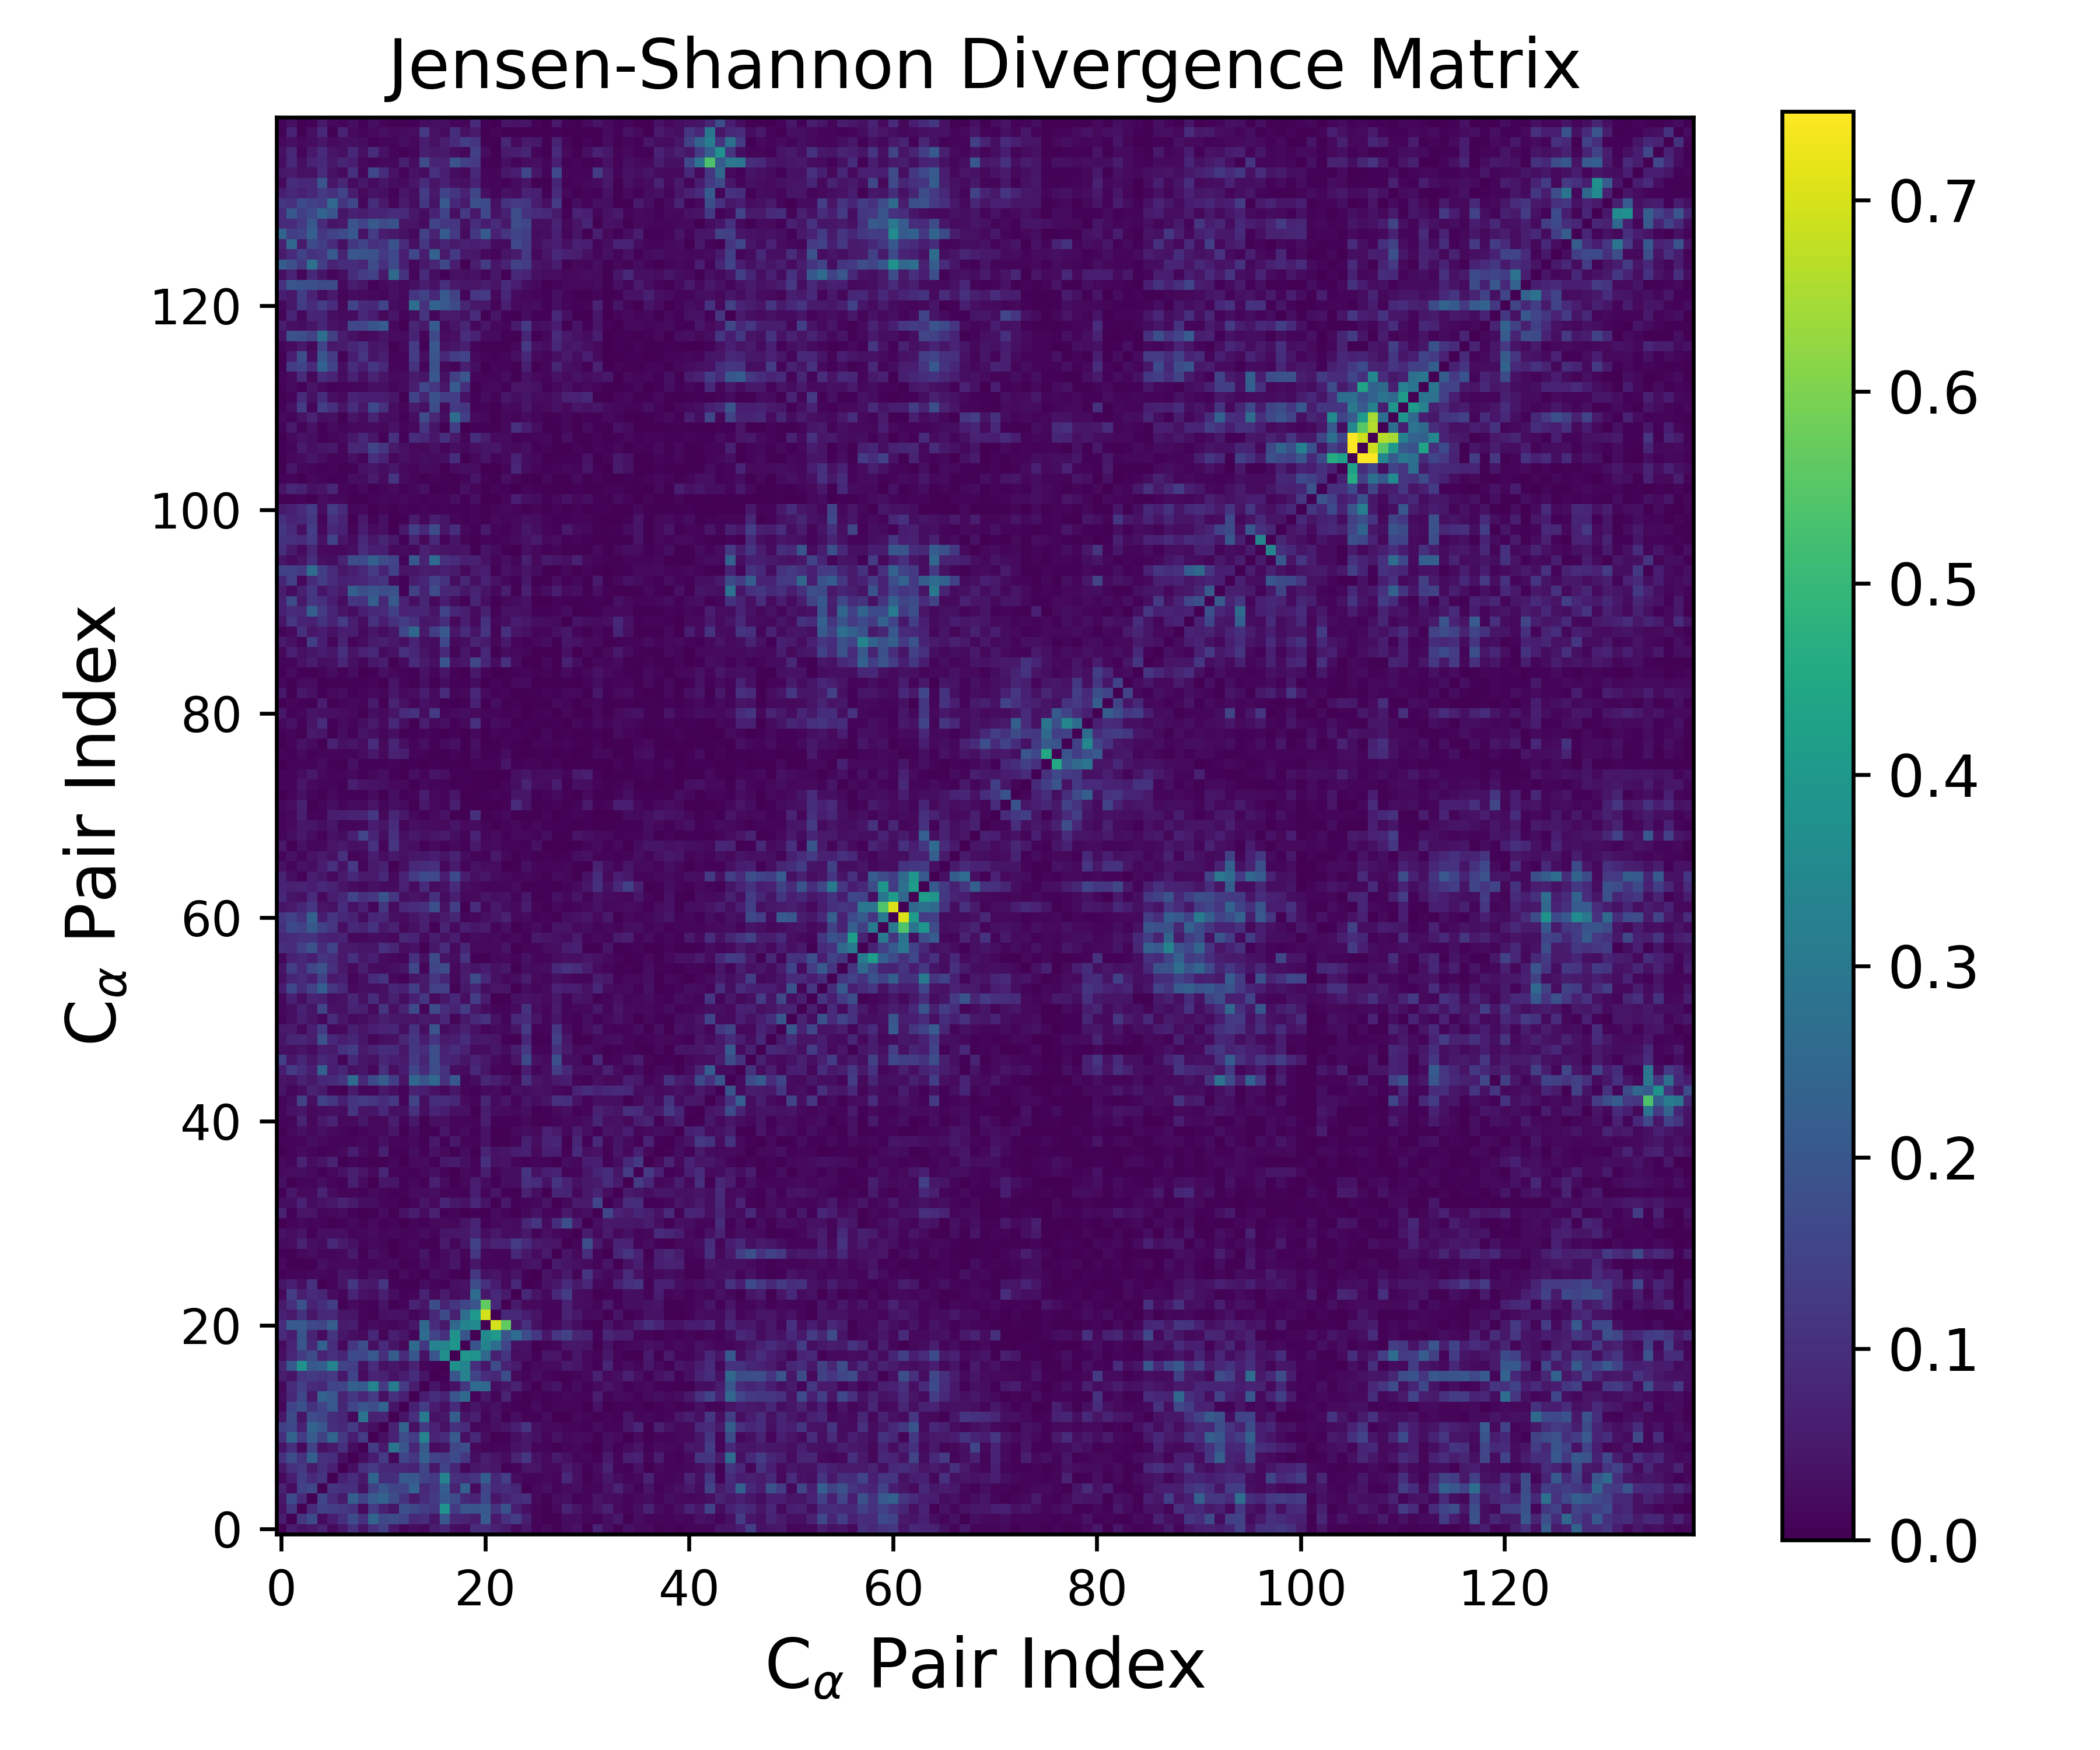

The data file committed next to this chart (first rows):
0.000000000000000000e+00, 5.543914473448809110e-02, 3.587679140663877636e-02, 4.805038745423369922e-02, 7.007635603283804415e-02, 1.866195095702599324e-02, 4.837032844598062459e-02, 1.051100749197902418e-01, 4.211150796752462233e-02, 1.029167433209254023e-01, 1.412666912091349869e-01, 4.716059824254682786e-02, 1.311544657804980009e-02, 2.526457902860545710e-02, 1.633564099904509168e-02, 6.050896168456201818e-02, 7.633589762305877102e-02, 2.834610062923386894e-02, 2.204244233616195481e-02, 9.301446299839914722e-02, 9.597808274051909672e-02, 6.721579307315629637e-02, 5.299029221143356644e-02, 1.891542935647587062e-02
5.543914473448809110e-02, 0.000000000000000000e+00, 1.208394447007443279e-01, 1.686232171862930007e-01, 2.309792062784369118e-02, 5.938107121651429315e-02, 1.046884689116151929e-01, 1.748244548157604217e-01, 1.030825602645916439e-01, 2.400287494582782066e-01, 1.609187739488306679e-01, 1.713538547166958692e-01, 1.513177910009209093e-01, 8.334207344803366835e-02, 9.423859254000034602e-02, 4.341982668271971574e-02, 2.047398985257863624e-01, 7.891306024865549218e-02, 7.185419641664592127e-02, 5.782421725780464983e-02, 2.144590520312182336e-01, 5.069974626315472410e-02, 1.004977739222526756e-01, 1.363732857572926283e-01
3.587679140663877636e-02, 1.208394447007443279e-01, 0.000000000000000000e+00, 8.806038040803751410e-02, 1.443658201741132019e-01, 1.343078341299814293e-01, 1.247580412470929156e-01, 1.071986065525519644e-01, 1.795312731530985043e-02, 1.337411705954617835e-01, 6.862931909130820518e-02, 4.101599603771297065e-02, 1.808743860472120657e-01, 1.607437199047328791e-01, 1.382725977367421089e-01, 1.160496704229272563e-01, 3.829197660802420300e-01, 1.335593824449065048e-01, 1.956000976201780484e-01, 1.947163946593690187e-01, 2.085743757772674511e-01, 1.103247593395609294e-01, 1.890713247344267822e-01, 6.193162186085385962e-02
4.805038745423369922e-02, 1.686232171862930007e-01, 8.806038040803751410e-02, 0.000000000000000000e+00, 1.584789558632320183e-01, 8.860341774302182838e-02, 5.534168309821656945e-02, 2.249031452073669002e-01, 1.480597414499616737e-01, 2.132567652346196996e-01, 2.386701136056207373e-01, 1.733624186262658351e-01, 1.081275702459571081e-01, 5.158405091709027113e-02, 9.126202345740898336e-02, 1.272832751492056491e-01, 2.049306122997370527e-01, 1.700595702815355659e-01, 8.562056588049522798e-02, 7.174770606763748726e-02, 1.615116983284735630e-01, 4.520448275862039983e-02, 7.335390041529428473e-02, 9.255187112137268357e-02
7.007635603283804415e-02, 2.309792062784369118e-02, 1.443658201741132019e-01, 1.584789558632320183e-01, 0.000000000000000000e+00, 1.123376217199706234e-01, 1.011628099699589250e-01, 1.008959847146996408e-01, 3.401257235806118967e-02, 1.464768858773796145e-01, 1.992721895081152883e-01, 1.553192730441639857e-01, 1.524150110041413986e-01, 2.347410602071241248e-01, 8.432497988733940464e-02, 1.132742345665535971e-01, 2.224609657604324497e-01, 7.380046828728267783e-02, 2.283343523095422434e-01, 2.130216963288111137e-02, 1.522638758956511296e-01, 8.714549699278148487e-02, 9.692807870628925015e-02, 7.764308539506147022e-02
1.866195095702599324e-02, 5.938107121651429315e-02, 1.343078341299814293e-01, 8.860341774302182838e-02, 1.123376217199706234e-01, 0.000000000000000000e+00, 6.639384316584211188e-02, 9.616546542034525025e-02, 5.010708735636162231e-02, 2.414578539262675350e-01, 9.756735652186464269e-02, 9.911724571632836434e-02, 2.055887250181878123e-01, 2.018709425342541941e-01, 1.520388398751463255e-01, 1.242195118355260697e-01, 3.334591760498271662e-01, 9.983150759151528109e-02, 9.601058976596794914e-02, 1.147709059716858493e-01, 2.192768180208771456e-01, 8.292022408082851126e-02, 1.359304148941209989e-01, 2.392354659249875531e-02
4.837032844598062459e-02, 1.046884689116151929e-01, 1.247580412470929156e-01, 5.534168309821656945e-02, 1.011628099699589250e-01, 6.639384316584211188e-02, 0.000000000000000000e+00, 2.994820434151565167e-02, 1.037588858887579235e-01, 1.251254677649604741e-01, 8.508475919845409630e-02, 7.921356073429547395e-02, 8.034564245294945062e-02, 7.391468589759744856e-02, 1.546345965587523352e-01, 4.876346154797434745e-02, 1.527889022520005080e-01, 7.607379976573913627e-02, 1.539935423372040292e-02, 4.587877759982806475e-02, 5.444732200358535362e-02, 4.473797808696527989e-02, 7.737390063113949203e-03, 1.423341854188701558e-02
1.051100749197902418e-01, 1.748244548157604217e-01, 1.071986065525519644e-01, 2.249031452073669002e-01, 1.008959847146996408e-01, 9.616546542034525025e-02, 2.994820434151565167e-02, 0.000000000000000000e+00, 2.619579770356617043e-02, 5.687938295928689214e-02, 1.331909283970176827e-01, 1.524629067965617597e-02, 1.566161975217723878e-01, 1.188530959154089905e-01, 2.294361067194207460e-01, 1.510011856769025718e-01, 1.359686266602209981e-01, 1.689720441300376075e-01, 1.174436000241633332e-01, 2.632584825199136766e-02, 6.352262718764226102e-02, 3.916010036254212456e-02, 2.173836086233739764e-02, 7.094973361148963764e-02
4.211150796752462233e-02, 1.030825602645916439e-01, 1.795312731530985043e-02, 1.480597414499616737e-01, 3.401257235806118967e-02, 5.010708735636162231e-02, 1.037588858887579235e-01, 2.619579770356617043e-02, 0.000000000000000000e+00, 1.287061806415007448e-01, 4.997887045593049637e-02, 2.861858515803833436e-01, 1.993789523548313292e-01, 8.035874951071983463e-02, 2.102985109524255491e-01, 2.126275759953229899e-02, 3.366030411796656213e-02, 1.587436376155109130e-01, 1.803658427466112435e-01, 1.794228402737629152e-02, 1.127727000622044846e-02, 1.427563674209576111e-02, 1.233234049697627330e-02, 3.647130026146481324e-02
1.029167433209254023e-01, 2.400287494582782066e-01, 1.337411705954617835e-01, 2.132567652346196996e-01, 1.464768858773796145e-01, 2.414578539262675350e-01, 1.251254677649604741e-01, 5.687938295928689214e-02, 1.287061806415007448e-01, 0.000000000000000000e+00, 3.107882703862634502e-02, 6.790784146442344071e-02, 1.763209814202615078e-01, 1.293469998407958121e-01, 3.336276350216349496e-01, 7.433848566158625382e-02, 9.398187701358133583e-02, 2.086726546516037561e-01, 3.026765856410859601e-02, 8.485446914069991187e-02, 2.423098209677775408e-02, 3.513717017958143188e-03, 6.624164265613379475e-03, 2.913755149210614862e-02
1.412666912091349869e-01, 1.609187739488306679e-01, 6.862931909130820518e-02, 2.386701136056207373e-01, 1.992721895081152883e-01, 9.756735652186464269e-02, 8.508475919845409630e-02, 1.331909283970176827e-01, 4.997887045593049637e-02, 3.107882703862634502e-02, 0.000000000000000000e+00, 7.269229337825197645e-02, 2.377085978392871057e-01, 3.498670672654363711e-02, 1.263951608133169480e-01, 6.872402607484194570e-02, 3.472720085009215613e-02, 1.033306693632241174e-01, 9.085161164320995630e-02, 1.456161964546281995e-02, 1.599985033379894284e-02, 2.942235207200312105e-02, 3.845985206049774840e-02, 6.259214058775269818e-02
4.716059824254682786e-02, 1.713538547166958692e-01, 4.101599603771297065e-02, 1.733624186262658351e-01, 1.553192730441639857e-01, 9.911724571632836434e-02, 7.921356073429547395e-02, 1.524629067965617597e-02, 2.861858515803833436e-01, 6.790784146442344071e-02, 7.269229337825197645e-02, 0.000000000000000000e+00, 4.204514094952415543e-02, 1.041653151047475523e-01, 3.106987571221720978e-01, 3.577433824557610387e-02, 4.821925445279903744e-02, 2.208483427412400724e-01, 4.221824461709728499e-02, 6.361041534001425635e-02, 1.110125414142266835e-02, 3.641353362704773111e-02, 4.808732945636809766e-03, 2.812412632112543456e-02
1.311544657804980009e-02, 1.513177910009209093e-01, 1.808743860472120657e-01, 1.081275702459571081e-01, 1.524150110041413986e-01, 2.055887250181878123e-01, 8.034564245294945062e-02, 1.566161975217723878e-01, 1.993789523548313292e-01, 1.763209814202615078e-01, 2.377085978392871057e-01, 4.204514094952415543e-02, 0.000000000000000000e+00, 6.623809731024288272e-02, 1.338563827736317935e-01, 5.654784333185647327e-02, 2.941855772782967296e-02, 8.967433421671781868e-02, 1.809752654170131494e-02, 4.257346021680338127e-02, 2.175249420710096554e-02, 3.348998184472912892e-02, 1.010702087778964954e-02, 5.923418576047879275e-03
2.526457902860545710e-02, 8.334207344803366835e-02, 1.607437199047328791e-01, 5.158405091709027113e-02, 2.347410602071241248e-01, 2.018709425342541941e-01, 7.391468589759744856e-02, 1.188530959154089905e-01, 8.035874951071983463e-02, 1.293469998407958121e-01, 3.498670672654363711e-02, 1.041653151047475523e-01, 6.623809731024288272e-02, 0.000000000000000000e+00, 5.576711205378103581e-02, 9.874920444695983734e-02, 7.032267111375906099e-02, 1.987724447565357155e-01, 2.585021570983528916e-01, 1.441353866076636701e-02, 4.564181691122825429e-02, 1.093322343301614263e-02, 7.000280374904221947e-02, 8.939262023070014551e-03
1.633564099904509168e-02, 9.423859254000034602e-02, 1.382725977367421089e-01, 9.126202345740898336e-02, 8.432497988733940464e-02, 1.520388398751463255e-01, 1.546345965587523352e-01, 2.294361067194207460e-01, 2.102985109524255491e-01, 3.336276350216349496e-01, 1.263951608133169480e-01, 3.106987571221720978e-01, 1.338563827736317935e-01, 5.576711205378103581e-02, 0.000000000000000000e+00, 4.087997588212331779e-02, 1.064217885135327300e-02, 3.756718033296087972e-02, 1.222277432724191565e-01, 2.607695248614468331e-01, 2.495646094317010566e-01, 2.849002131666954207e-02, 4.508070474057269961e-02, 7.057718766264650667e-02
6.050896168456201818e-02, 4.341982668271971574e-02, 1.160496704229272563e-01, 1.272832751492056491e-01, 1.132742345665535971e-01, 1.242195118355260697e-01, 4.876346154797434745e-02, 1.510011856769025718e-01, 2.126275759953229899e-02, 7.433848566158625382e-02, 6.872402607484194570e-02, 3.577433824557610387e-02, 5.654784333185647327e-02, 9.874920444695983734e-02, 4.087997588212331779e-02, 0.000000000000000000e+00, 8.307957576062065599e-03, 1.993369894174533141e-01, 3.311596060318760526e-01, 1.525172478457748892e-01, 9.353082477227757374e-02, 8.190170205719934926e-02, 1.793267402278747591e-01, 1.884608525051774397e-02
7.633589762305877102e-02, 2.047398985257863624e-01, 3.829197660802420300e-01, 2.049306122997370527e-01, 2.224609657604324497e-01, 3.334591760498271662e-01, 1.527889022520005080e-01, 1.359686266602209981e-01, 3.366030411796656213e-02, 9.398187701358133583e-02, 3.472720085009215613e-02, 4.821925445279903744e-02, 2.941855772782967296e-02, 7.032267111375906099e-02, 1.064217885135327300e-02, 8.307957576062065599e-03, 0.000000000000000000e+00, 3.742187618245614300e-01, 3.327168624727802615e-01, 1.040823616657485656e-01, 4.813001541968937869e-02, 1.699333934140165314e-01, 7.425784794192683003e-02, 5.360488129762414067e-02
2.834610062923386894e-02, 7.891306024865549218e-02, 1.335593824449065048e-01, 1.700595702815355659e-01, 7.380046828728267783e-02, 9.983150759151528109e-02, 7.607379976573913627e-02, 1.689720441300376075e-01, 1.587436376155109130e-01, 2.086726546516037561e-01, 1.033306693632241174e-01, 2.208483427412400724e-01, 8.967433421671781868e-02, 1.987724447565357155e-01, 3.756718033296087972e-02, 1.993369894174533141e-01, 3.742187618245614300e-01, 0.000000000000000000e+00, 3.900218055753733593e-01, 3.822038342458122240e-01, 2.522095153718601490e-01, 6.494757056153976915e-02, 1.144531555829287617e-01, 2.537062848271000315e-02
2.204244233616195481e-02, 7.185419641664592127e-02, 1.956000976201780484e-01, 8.562056588049522798e-02, 2.283343523095422434e-01, 9.601058976596794914e-02, 1.539935423372040292e-02, 1.174436000241633332e-01, 1.803658427466112435e-01, 3.026765856410859601e-02, 9.085161164320995630e-02, 4.221824461709728499e-02, 1.809752654170131494e-02, 2.585021570983528916e-01, 1.222277432724191565e-01, 3.311596060318760526e-01, 3.327168624727802615e-01, 3.900218055753733593e-01, 0.000000000000000000e+00, 1.933565852679737518e-01, 3.359511951695762222e-01, 2.655980974370222292e-01, 1.550169889465679851e-01, 3.358944494984444223e-02
9.301446299839914722e-02, 5.782421725780464983e-02, 1.947163946593690187e-01, 7.174770606763748726e-02, 2.130216963288111137e-02, 1.147709059716858493e-01, 4.587877759982806475e-02, 2.632584825199136766e-02, 1.794228402737629152e-02, 8.485446914069991187e-02, 1.456161964546281995e-02, 6.361041534001425635e-02, 4.257346021680338127e-02, 1.441353866076636701e-02, 2.607695248614468331e-01, 1.525172478457748892e-01, 1.040823616657485656e-01, 3.822038342458122240e-01, 1.933565852679737518e-01, 0.000000000000000000e+00, 3.575418165275566773e-01, 4.024870320181987426e-01, 1.975561475223457375e-01, 2.600821891005420383e-01
9.597808274051909672e-02, 2.144590520312182336e-01, 2.085743757772674511e-01, 1.615116983284735630e-01, 1.522638758956511296e-01, 2.192768180208771456e-01, 5.444732200358535362e-02, 6.352262718764226102e-02, 1.127727000622044846e-02, 2.423098209677775408e-02, 1.599985033379894284e-02, 1.110125414142266835e-02, 2.175249420710096554e-02, 4.564181691122825429e-02, 2.495646094317010566e-01, 9.353082477227757374e-02, 4.813001541968937869e-02, 2.522095153718601490e-01, 3.359511951695762222e-01, 3.575418165275566773e-01, 0.000000000000000000e+00, 6.943975589999211717e-01, 5.646269156135013123e-01, 4.906930690070648859e-02
6.721579307315629637e-02, 5.069974626315472410e-02, 1.103247593395609294e-01, 4.520448275862039983e-02, 8.714549699278148487e-02, 8.292022408082851126e-02, 4.473797808696527989e-02, 3.916010036254212456e-02, 1.427563674209576111e-02, 3.513717017958143188e-03, 2.942235207200312105e-02, 3.641353362704773111e-02, 3.348998184472912892e-02, 1.093322343301614263e-02, 2.849002131666954207e-02, 8.190170205719934926e-02, 1.699333934140165314e-01, 6.494757056153976915e-02, 2.655980974370222292e-01, 4.024870320181987426e-01, 6.943975589999211717e-01, 0.000000000000000000e+00, 8.494781764542791436e-02, 8.536001543556434590e-02
5.299029221143356644e-02, 1.004977739222526756e-01, 1.890713247344267822e-01, 7.335390041529428473e-02, 9.692807870628925015e-02, 1.359304148941209989e-01, 7.737390063113949203e-03, 2.173836086233739764e-02, 1.233234049697627330e-02, 6.624164265613379475e-03, 3.845985206049774840e-02, 4.808732945636809766e-03, 1.010702087778964954e-02, 7.000280374904221947e-02, 4.508070474057269961e-02, 1.793267402278747591e-01, 7.425784794192683003e-02, 1.144531555829287617e-01, 1.550169889465679851e-01, 1.975561475223457375e-01, 5.646269156135013123e-01, 8.494781764542791436e-02, 0.000000000000000000e+00, 5.534030250433439463e-02
1.891542935647587062e-02, 1.363732857572926283e-01, 6.193162186085385962e-02, 9.255187112137268357e-02, 7.764308539506147022e-02, 2.392354659249875531e-02, 1.423341854188701558e-02, 7.094973361148963764e-02, 3.647130026146481324e-02, 2.913755149210614862e-02, 6.259214058775269818e-02, 2.812412632112543456e-02, 5.923418576047879275e-03, 8.939262023070014551e-03, 7.057718766264650667e-02, 1.884608525051774397e-02, 5.360488129762414067e-02, 2.537062848271000315e-02, 3.358944494984444223e-02, 2.600821891005420383e-01, 4.906930690070648859e-02, 8.536001543556434590e-02, 5.534030250433439463e-02, 0.000000000000000000e+00
4.475378197741101266e-02, 6.346592247948523724e-02, 3.144865535702698334e-02, 1.023611979826025142e-01, 1.906153918300116344e-03, 1.243929046366505295e-02, 4.035503301520563385e-02, 1.189501787087435813e-01, 5.102192733779022105e-02, 4.705871490658795203e-02, 1.108112325878601034e-01, 6.745656727038591705e-03, 3.750313043750769845e-03, 5.701152736613415359e-03, 2.342209042907956659e-02, 9.439715046070069199e-03, 7.819025634203953523e-03, 2.980230609193157409e-02, 3.665666713888355438e-02, 1.718346104347237280e-01, 1.002195944302029934e-01, 5.724233312477347568e-02, 1.959441347517278109e-02, 8.411344694253290732e-02
7.831682730573880438e-03, 1.404850303014523391e-02, 1.015467981712236956e-02, 1.620562920244949731e-02, 1.731413432490607265e-02, 1.262493423153031487e-02, 4.055712048562189198e-02, 3.744306892063677117e-02, 1.307463956286368870e-02, 3.484636283390737943e-02, 3.124236806725302212e-02, 3.092520548953765335e-03, 2.085131993606313336e-02, 1.367316954112003657e-02, 2.432890697971921631e-03, 2.755852956504065837e-02, 1.765195761403959979e-02, 6.010719250371325539e-03, 2.722960473797605713e-03, 1.193866295864331600e-01, 3.499039445806038234e-02, 3.876217162321209109e-02, 1.882542574568549232e-02, 3.832275177740319255e-02
1.804582660713850012e-02, 4.459840976694873053e-03, 4.870855754474174432e-03, 4.727562646180008196e-03, 3.012748067642229827e-02, 1.548702055226431305e-02, 1.988881416041047082e-02, 1.835093045632459410e-02, 1.039050580621124313e-02, 9.137906833580473204e-03, 1.520508387261075220e-02, 2.044328569180447336e-02, 4.752552550107259390e-03, 6.835507521210604405e-03, 2.887468057834116295e-02, 1.049628231800642762e-02, 2.302269988303126333e-02, 4.476730710905333505e-02, 6.680868763419335089e-03, 4.498370528956542602e-02, 1.230124137473712770e-02, 1.396635232862842614e-02, 1.335878913770843258e-02, 1.620345696967976507e-02
8.627682145456557622e-03, 5.602399365567977893e-03, 1.609166142909960670e-02, 2.545883080904627963e-02, 1.234177811793173499e-02, 1.193997923723714993e-02, 1.871542824685776957e-02, 5.344244070007223707e-02, 3.994214212851261193e-03, 3.429968036389780678e-02, 1.832258258992871744e-02, 2.770946745734529509e-03, 1.260864940593334552e-02, 9.552380761780865023e-03, 4.119979788952032873e-02, 8.458163677064549704e-03, 2.271653342015137259e-02, 4.006621892315493511e-02, 1.031914128210535513e-02, 1.174323412692182683e-01, 1.527535516498315302e-02, 1.269641290914533954e-02, 1.201841166770441401e-02, 8.567627456143289688e-02
2.152582240700034663e-02, 2.539750612034501892e-02, 7.149098329104879024e-02, 3.156529509495543256e-02, 2.241343703233330056e-02, 8.615448963519599379e-02, 5.457164625431755456e-02, 3.321676954855180136e-02, 1.169913329972487731e-02, 1.619281187360209137e-02, 1.033501326595171951e-02, 2.649068832485923595e-03, 1.298686130185504675e-02, 1.585670998691148664e-02, 7.660308726445542830e-03, 5.724482049833576856e-03, 5.349954768144388195e-02, 8.914231713311975350e-03, 4.660161005936021977e-02, 1.445637274275178297e-01, 5.109747461367534355e-02, 7.087184940542176625e-02, 6.949974290861474224e-02, 1.299776320907194416e-01
3.754434080651077033e-02, 2.437769421868348982e-02, 3.954249703786307663e-02, 6.282681019143453345e-03, 3.164200683216136095e-02, 3.131807965039232200e-02, 3.165071155116381402e-02, 1.428169474296300465e-02, 1.668616880829123031e-02, 2.061482055695511642e-02, 1.182074382801061481e-02, 1.598740797646357875e-02, 9.632578897883985192e-03, 1.206211084787354136e-02, 2.442859851115448955e-02, 1.410205145413674817e-02, 4.266196840259539602e-02, 4.629145930635371331e-02, 4.788668258892691404e-02, 7.798579735781306643e-02, 2.463525511272868923e-02, 4.931656615721640574e-02, 2.549987632514829489e-02, 2.589488686800008391e-02
2.536229624145460229e-03, 1.012525786090068269e-02, 1.458809072639370187e-02, 9.253850625509268610e-03, 1.044678822044711394e-02, 3.437393241487736017e-03, 7.386378288362457044e-03, 1.706612738034983534e-02, 6.432292950354644850e-03, 1.972611799801361060e-02, 6.839391268058016109e-03, 1.132206685662776220e-02, 1.821784611273623853e-03, 1.248389181767447197e-02, 8.120939158758611054e-03, 1.469727294041773928e-02, 1.777358724700307813e-02, 1.656710259634972676e-02, 3.975201628718054436e-02, 7.472576291546038918e-02, 6.682813077730916443e-03, 1.799753953211727028e-02, 2.432831216745898542e-02, 2.273751582300850491e-02
7.509501001762010353e-02, 7.823727719523970725e-03, 3.941819794307441227e-02, 4.011774312436033191e-02, 1.389774863753487702e-02, 1.648239193752636458e-02, 2.379397066381569101e-02, 7.443118134210055699e-03, 2.295089501997972427e-03, 5.795305567386345100e-03, 2.528823519578015516e-02, 4.705991353713627479e-03, 3.768628490080238452e-02, 5.900126116188514347e-02, 2.277938588971669884e-02, 6.825426618323272854e-02, 7.023269562982171685e-03, 8.999962670631588696e-03, 2.777332801773391147e-03, 7.885483239080198770e-03, 2.156417175442318975e-03, 2.095843550617830162e-02, 1.080644087526429209e-02, 2.084594923151605016e-03
2.667561546774257705e-02, 2.873276029652384669e-02, 6.910098340110716608e-02, 2.616369564394032884e-02, 3.736406405009858045e-02, 4.701399025174870377e-02, 7.027976127074304913e-02, 5.308330139683261478e-02, 2.855836584891423974e-02, 2.688983312184323876e-02, 1.102464788763388333e-02, 1.020509540762961492e-02, 2.068114764240983235e-03, 1.358621093923564546e-02, 3.901509125313709636e-02, 1.855527411094216525e-02, 7.851406464282037478e-02, 4.713248605461742985e-02, 3.672873103064883821e-02, 8.037750731769871537e-02, 4.309844375646346148e-02, 4.444618862136972062e-03, 5.213451886705517541e-02, 6.654778420569922720e-03
3.946145336449942420e-03, 4.893422548120488630e-02, 1.818291788988618887e-02, 2.265857801575663771e-02, 7.271760629113521723e-02, 2.390901587441986512e-02, 9.763374510906083076e-03, 1.138526983008379678e-02, 7.316063620732031134e-03, 1.774659603980528050e-02, 1.167934760539427255e-02, 6.604868019476962428e-03, 6.576015664058324113e-03, 2.251600620468726527e-02, 2.306595511984093835e-02, 2.763645374798988016e-02, 1.159909695551537834e-02, 1.153153680003369229e-02, 8.073363152048681005e-03, 5.553796019233110670e-02, 1.290188583641632171e-02, 3.869537692976184745e-02, 6.458815424938557127e-03, 3.255658514743878847e-03
3.488922611357736514e-02, 3.052259866052483509e-03, 1.428783477198207648e-02, 1.028180594335765738e-02, 2.742077836342767319e-02, 1.049643941024909488e-02, 7.013815214894665931e-03, 6.237715778419773704e-02, 2.194178937485942796e-02, 2.744910138339185738e-03, 4.519669005381312527e-02, 4.149580511049213993e-02, 7.360756276645665126e-03, 1.624282720589984713e-02, 7.359310483264273200e-03, 6.463890554678253242e-02, 2.377599957690959553e-02, 3.380240598499827456e-03, 1.556679320233144911e-02, 5.699397582083143982e-02, 2.408645031485346158e-02, 5.123080712771993679e-03, 2.705936377627332287e-02, 2.772785671796136261e-02
1.814726029150541195e-02, 2.455192054292174367e-02, 2.626179739347179673e-02, 1.931210912404604518e-02, 7.400116856029239666e-03, 1.507054599611940340e-02, 3.623897025751434547e-02, 6.684915154896391154e-02, 3.807996168795289849e-02, 1.874804871340449500e-02, 8.057726614254490105e-02, 1.285027447843606514e-02, 1.278934313303669440e-02, 8.723070192949773649e-03, 1.729675236649604042e-02, 3.078143581471623827e-02, 1.149889185439507099e-02, 1.484318913378684848e-03, 1.777116123212513221e-02, 1.298430685475481829e-02, 6.272781768945256964e-02, 1.017015845394624030e-02, 2.659971697482647890e-02, 2.825260739952817346e-02
1.879091592340152023e-02, 1.309785408769856101e-02, 7.105197437832877494e-02, 2.493453788908134988e-02, 4.026601964448362631e-02, 6.710603221462763113e-02, 5.217237808719417391e-03, 1.357547051861920755e-02, 7.545814766026971536e-03, 5.390480410299703512e-03, 3.830102383131373574e-03, 1.658916010308430708e-02, 1.349075962369627492e-03, 1.837531980573192669e-02, 2.250487949367756257e-02, 7.683365925941816436e-03, 4.751060926807030432e-02, 5.507726293564754738e-02, 3.340404324530645008e-02, 1.040752405097164490e-02, 1.021145858523516137e-01, 3.395479959156725430e-02, 3.742097767119267893e-02, 1.335071694708886425e-02
4.361074885569919853e-03, 1.124099728896922092e-02, 2.153705166039739452e-02, 1.090349644180349867e-02, 8.397502928206337577e-03, 1.260169419255471011e-02, 1.878360099094714478e-02, 5.950408208883435635e-02, 2.226434683981022566e-02, 1.343299081083072777e-02, 6.547257856718441404e-02, 6.658487034415542724e-03, 6.552119123114498976e-03, 2.664356105889473247e-02, 7.603661358806203772e-03, 3.501445895471668596e-02, 1.788434221379354983e-02, 4.931546591342406659e-03, 2.445995812374547607e-02, 3.195472544087470806e-03, 7.392109380475470060e-02, 3.676531461924763960e-02, 4.104539907724946701e-02, 5.868867138262542915e-02
1.090581617451827010e-02, 1.207813504793052439e-02, 1.435897313221045496e-02, 2.807747482618418514e-02, 1.642564321720175677e-02, 9.364162892695171783e-03, 1.222484825183802783e-02, 9.758931091486120965e-03, 1.574970888522030446e-02, 9.439580754709376090e-03, 3.480931074190257712e-02, 8.957462076634174070e-03, 9.910341483229116039e-03, 1.720540847031428247e-02, 5.858766744997208516e-03, 5.049969548561187432e-02, 7.083962892422406010e-03, 5.237506034264900745e-02, 1.182391277464727580e-02, 8.947911080846521550e-03, 3.726684075055480827e-02, 5.170475540221156768e-03, 3.945269710299894803e-03, 9.370889492514139149e-03
5.671463786170418547e-03, 1.556594181297203151e-02, 3.145121586192810986e-02, 1.911243310299368114e-02, 2.977600042967898375e-02, 1.668679745504518877e-02, 1.384015496518459752e-02, 8.442174250934927557e-03, 1.281171186647957032e-02, 1.732928197850648958e-02, 1.945713288881538786e-02, 3.867110864785114344e-02, 5.154288104606551645e-03, 2.507432407913053399e-02, 4.244147737091963184e-03, 7.998074035931680356e-03, 4.516038794798717115e-02, 1.167480029314210514e-02, 2.267035750251800152e-02, 6.381445335141317822e-03, 3.757868917706901762e-02, 2.160361157150287974e-03, 4.638750258446635265e-03, 1.809036318552922906e-02
1.072322270692523463e-02, 1.256877248092548062e-02, 7.417298960044706180e-02, 1.622823856156180300e-02, 5.092240745145160119e-02, 7.394617304059643292e-02, 1.677398839251586365e-02, 1.754939098405893308e-02, 4.831882254079172823e-02, 1.570239027172242244e-02, 1.763888149107669528e-02, 5.901699353299803136e-02, 1.213998468366394440e-02, 4.782834449059827908e-02, 5.739330733539822586e-03, 3.132058843819477550e-02, 2.982094622453373978e-02, 1.042370506560989611e-02, 1.029464195481679181e-02, 1.277275600959238040e-02, 5.731695111348421995e-02, 7.164104321229298501e-03, 8.030260924999666275e-03, 7.175915368001080721e-03
9.103044942482594812e-03, 3.573378461935652201e-02, 4.421177881607852439e-02, 1.770479344586131307e-02, 2.586185525198189325e-02, 3.022869250939973218e-02, 2.509281419600434618e-02, 1.146079386454527116e-01, 3.999774455965335318e-02, 4.157800137559609227e-02, 8.300042109538532942e-02, 2.940750796130267228e-02, 3.236563456251023707e-02, 9.941303844855148286e-02, 2.713143911723697038e-02, 7.387168746492475679e-02, 5.992419899411385864e-02, 2.987508331547587825e-02, 3.324244094360155610e-02, 4.077843535048611585e-03, 5.651536708888204447e-02, 2.390723146160458543e-02, 1.778375850128250182e-02, 1.622234683660213686e-02
1.080199188545481401e-02, 2.713340057371120551e-02, 1.435077184139695317e-01, 3.194143241697343372e-02, 1.432992670972872695e-01, 1.215378155599755872e-01, 6.173722909334591891e-02, 1.143654115391713466e-01, 1.316639583540636649e-01, 1.119668671106301833e-01, 8.960673747889490171e-02, 1.178791186492798293e-01, 9.273673737003574127e-03, 1.521901490090237785e-01, 2.860625322376477916e-02, 9.783134005805570188e-02, 9.124629992007279866e-02, 7.914874478514317968e-02, 2.054222355423811208e-02, 9.814580707960721129e-03, 7.995624807405005141e-02, 2.150998531851740919e-02, 4.575203407173002862e-02, 1.130711114173697275e-02
4.276235824166697147e-02, 8.843343509625777379e-03, 2.522462390957243283e-02, 7.174089266930928910e-02, 5.508422932172775399e-02, 8.653898062466599747e-03, 5.739525658656685278e-03, 5.500697313946120021e-02, 1.252593111141695609e-02, 1.445571450771276391e-02, 5.004420154558386624e-02, 3.098798557278872184e-02, 1.065248755888897891e-02, 6.773589636022778193e-02, 5.798425675075837699e-02, 3.673883321338591856e-02, 1.592368997232792432e-02, 4.498025719071420403e-02, 1.186113327178829266e-02, 8.446957909337174733e-03, 2.212694595184688459e-02, 2.063526730930302991e-02, 5.908198673882221648e-03, 3.494661766407339276e-02
3.951862608492785062e-02, 3.493520189287243477e-02, 6.763551127316000389e-02, 4.794321075061740156e-02, 8.501976887976908648e-02, 8.752018799307770269e-02, 1.154671544540788186e-01, 2.623064150413977336e-01, 8.368551925717733486e-02, 1.666142741330337573e-01, 2.192880502542425003e-01, 1.394417944210467608e-01, 3.980934191444993747e-02, 2.460934859588152501e-01, 2.004145125163375729e-01, 2.491134912956375069e-01, 1.065484058218496705e-01, 2.047905219584356395e-01, 1.288428279804438095e-02, 2.613440535815629920e-02, 8.035534371042275803e-02, 6.195472920760974195e-02, 3.817367045165473427e-02, 1.625322388639380278e-02
5.809835065766548456e-02, 1.287734443586900090e-01, 9.642244588319560938e-02, 6.236429104559666758e-02, 2.322508097914110781e-01, 5.706243236864237678e-02, 8.079318671140300889e-02, 3.311902817002408683e-02, 4.405582849637253856e-02, 1.727336011209324937e-02, 1.016295258368555415e-01, 2.994599391571554914e-02, 5.906503526196939940e-02, 1.568767505391954475e-01, 8.967190796639656902e-02, 1.744042827329312373e-01, 1.089184299817786000e-01, 2.667148579733663941e-02, 2.287418068566967819e-02, 8.619178023715652615e-02, 4.537547743579265630e-02, 9.275738980270866602e-03, 1.306411273529184056e-02, 4.793969481891735204e-03
1.379755265130251651e-01, 4.425709990674325800e-02, 7.965600567248040664e-02, 4.482372218147087639e-02, 8.722204149668048856e-02, 6.643815711231268462e-02, 1.257229930149433676e-02, 8.173261902845617433e-02, 4.153017208716976855e-02, 3.226875984719895091e-02, 8.087316799759951269e-02, 5.832385389666949749e-02, 5.114273522034498004e-02, 1.230509579876090803e-01, 7.634373336788126407e-02, 1.781830541280201852e-01, 7.815530352787518342e-02, 6.659395063614192978e-02, 4.134216245274695972e-02, 6.821988342398321858e-02, 5.126835444660331892e-02, 2.244015637057966694e-02, 1.204897496176097517e-02, 4.034377389235202505e-02
3.363342525712893771e-02, 2.754157516534090286e-02, 3.963083799704762017e-02, 2.361485904941089745e-02, 6.092471875208585463e-02, 5.453865835986163035e-02, 1.081720396333646778e-01, 1.339059227976280020e-01, 5.071327769441411060e-02, 7.048776510101799342e-02, 9.551248491500395621e-02, 9.057698312938004814e-02, 4.662885700621585000e-02, 1.223726598170415542e-01, 9.730006075815318678e-02, 1.760282814547466101e-01, 6.893982031408349420e-02, 9.465660550447738131e-02, 6.738805676505051079e-02, 2.151201548852777271e-02, 2.548792233449642328e-02, 4.434482066846660853e-02, 2.333543173485827862e-02, 5.710563632239033793e-02
4.176702743457506167e-02, 7.813158640128088639e-02, 8.087791511928525690e-02, 5.813279940947874841e-02, 1.861245418616703229e-01, 8.548651211148521056e-02, 5.957779216503550357e-02, 7.871249393732583644e-02, 4.411109552901845698e-02, 1.361065863778806312e-02, 3.193221448178485550e-02, 3.254204049505407537e-02, 7.967583534511948895e-02, 1.170139384933025634e-01, 5.908317904340511240e-02, 1.163137911278474962e-01, 5.285882576107303610e-02, 5.941137683718995810e-02, 9.596398435296003837e-02, 4.838003506525196534e-02, 4.766421281265911802e-02, 3.816408332516436214e-02, 8.596355045426266883e-03, 3.771648970673769502e-03
5.058195958485767196e-02, 5.435741298190947812e-02, 1.973983608166808568e-02, 6.165402524278105340e-02, 1.335240739324250470e-01, 1.595743876696559954e-02, 1.862215070158688979e-02, 6.334067716475576260e-02, 3.838386723090546349e-02, 6.233095825754869646e-02, 7.318771947557398128e-02, 7.818088820544540074e-02, 2.885670343125015108e-02, 1.054558970895988351e-01, 3.051484920866517209e-02, 1.922661241105870500e-01, 2.525482573218299290e-02, 4.224067555977857602e-02, 6.603959669259597265e-02, 3.755891092677177828e-02, 1.160270021470367376e-02, 2.243401150008760697e-02, 1.621370207433430605e-02, 3.931011588551660413e-02
1.233022656440489924e-02, 3.017835006874024922e-02, 6.409559226436076229e-02, 3.793969123713294977e-02, 1.660174189448852117e-02, 9.240464937759695907e-02, 4.469701287492226782e-02, 2.132164126323928335e-02, 2.786395301449379885e-02, 3.926606133349346689e-02, 6.319864631280994183e-02, 4.711822403862113429e-02, 4.309402686656460535e-02, 3.804726821114402108e-02, 5.275071164504537002e-02, 4.457979488952129588e-02, 8.005904820605357075e-02, 1.373131723777789269e-02, 5.197602192122348364e-02, 8.470808926522080395e-02, 1.054553479416831807e-01, 3.651024511548508350e-02, 1.204624915261816309e-02, 8.202940924857347882e-02
1.531700221897324549e-02, 3.081076684286644662e-02, 6.967842845568057719e-02, 4.140919917356800095e-02, 1.560441583703685853e-01, 3.598983971501441143e-02, 3.458072604836455455e-02, 7.293107698386658289e-02, 6.329921225373498495e-02, 1.787263763535730174e-02, 1.158568176633002073e-01, 3.017931480013916201e-02, 7.201705562873997324e-02, 1.641445288996769003e-01, 1.428508825156672539e-02, 1.715376392303113728e-01, 9.830608149227407222e-02, 7.282328917208016894e-02, 1.332663636884318104e-01, 4.759064089530646441e-02, 2.336459273948200688e-02, 1.112713675687391525e-02, 1.199170824656634222e-02, 2.183767729315770276e-02
1.896309234674746144e-02, 6.749590868227271778e-02, 2.683928483036965990e-02, 7.182986915715758314e-02, 6.548612660227558224e-02, 2.701486001783528351e-02, 3.295544352815581168e-02, 8.007096335456014013e-02, 3.440522951618460445e-02, 9.367233602872548914e-02, 3.731512231770858085e-02, 6.657679163307568537e-02, 2.823325136449540695e-02, 6.640946525229068920e-02, 1.186673306618615531e-01, 2.038780163880398247e-02, 4.801450887211376750e-02, 8.555923134934056984e-02, 2.787536413650625045e-02, 1.317471457379601196e-01, 5.646657931575580630e-02, 2.770111547201263048e-03, 5.376715981066192487e-03, 3.408115333541636427e-02
5.901101649070862598e-02, 1.609833677976648947e-01, 9.693576767425453322e-02, 1.480923423984167875e-01, 2.230176335894232531e-01, 1.159158388782008525e-01, 8.573084160272287368e-02, 2.034540723059455325e-02, 3.119771421786853710e-02, 2.888734079114093495e-02, 3.425074265066040818e-02, 8.011287413117759715e-02, 6.454987232000880537e-02, 1.380201884523256650e-01, 5.141094469767851227e-02, 1.427435166072254791e-01, 1.409860721675782191e-01, 6.352274995830181972e-03, 4.835521597183822101e-02, 7.733513308870479386e-02, 2.633865221732573786e-02, 4.023346093495001885e-02, 3.873211231721072206e-02, 2.263464956849828725e-03
3.469597617311220156e-02, 7.742495498423759837e-02, 9.525882813871733301e-02, 6.497601167254377086e-02, 1.455681888513035149e-01, 5.200424549665663698e-02, 6.294866714724181578e-02, 1.428696163778751284e-02, 2.919980551268741911e-02, 8.757577498934929205e-02, 1.116153416402620169e-01, 1.691370880164083310e-02, 8.490779441442089862e-03, 3.899966409354292673e-02, 5.313892546787965521e-02, 1.112524011482782238e-01, 8.073621212967536931e-02, 1.677172935441032658e-02, 5.616123939275369931e-02, 1.742483787719568689e-01, 8.531614685855969105e-02, 3.250658688287786507e-02, 1.632659983078204799e-02, 2.847279994972749459e-02
4.225134872650546103e-02, 1.382388183302431517e-01, 8.491018020876607564e-02, 1.547997374711450325e-01, 1.841101656725684377e-01, 9.997542484903979010e-02, 4.962099902586471906e-02, 1.781064262744076407e-02, 6.384043463230920645e-02, 2.379494862570824543e-02, 2.254768483083943037e-02, 2.862201316749340627e-02, 3.986185734118128515e-02, 1.599367890525715818e-01, 1.027231632062444201e-02, 1.548467462355532509e-01, 1.744867327602792340e-01, 1.790303176447880992e-02, 5.292517344771738991e-02, 4.190049891149481842e-02, 5.962716926706167209e-02, 3.420390039613072086e-02, 4.764129472234000795e-02, 4.791390570786770685e-03
1.737339230110680061e-02, 6.832256363076484595e-02, 8.554014589993208517e-02, 5.773352935698013166e-02, 1.131610643056530363e-01, 9.440415296956890245e-02, 5.236074658223839606e-02, 1.030653759402321012e-01, 4.699454567161773233e-02, 6.173484980966971458e-02, 2.220785519191018076e-02, 1.571947624843832506e-02, 1.025003861813198955e-02, 1.038580421230309997e-01, 3.461494111254700967e-02, 1.706440157230462440e-01, 4.124974944433734692e-02, 2.417956310062948158e-02, 1.114246495631674994e-01, 6.055402123137271740e-03, 5.432142215826140860e-03, 1.697796056036685389e-02, 2.037830219783713648e-02, 1.327537174070543557e-02
1.039032553861620606e-01, 9.604347916793512518e-02, 1.428719162047738800e-01, 1.852380555505335480e-01, 9.137309641297930440e-02, 1.520375494142650885e-01, 5.026065040128878392e-02, 5.080572203978110657e-02, 4.199707301899835432e-02, 4.342486505803096197e-02, 1.025848468356781173e-01, 7.939923882914218245e-02, 2.587578978097830260e-02, 3.567141964496153145e-02, 8.732413000595160707e-03, 4.793621178225113827e-02, 9.582950335557390009e-02, 2.221267894442910049e-02, 7.861286413233541104e-02, 1.635740202865651818e-02, 1.852354936734594212e-02, 1.846186946441441545e-02, 3.965079908878032383e-02, 2.198513189982971659e-03
8.233393510745730393e-02, 8.838853402465314535e-02, 1.075488225167768458e-01, 1.103781429683588222e-01, 7.349248149780140960e-02, 6.384494293527530340e-02, 7.261310406062050637e-02, 1.571067912763762439e-02, 1.728955771151789028e-02, 2.454016041805996001e-02, 2.531328252934813075e-02, 1.517915143109844524e-02, 7.881189877540696609e-02, 7.514059270735638785e-02, 2.141389619284257695e-02, 5.746229382914436884e-02, 3.221141415681486736e-02, 5.649848601159120770e-02, 1.145443337812802019e-02, 2.510150523319823815e-02, 1.699316696872740784e-02, 2.229048790515673895e-02, 1.069459202020582589e-02, 1.999079331747315169e-02
1.059676065222184410e-01, 1.685223245704629558e-01, 1.454530193656066450e-01, 2.066096317430232698e-01, 1.481596351619546836e-01, 1.119818587073427296e-01, 2.929738090247022489e-02, 8.431396376759922595e-02, 7.498197336282835801e-02, 1.088087328084163669e-01, 4.750871936893635156e-02, 6.968107426188624443e-02, 1.490144223308305198e-02, 3.351421832105246773e-02, 6.314123998717084685e-02, 8.312164146749201690e-03, 7.036199347955966743e-02, 2.054102983381416239e-02, 6.296138657308555930e-02, 4.464249699435528240e-02, 5.373097648073973248e-02, 1.455191937844768808e-02, 3.152593071768518274e-02, 4.499225302261192563e-03
1.192941079763741030e-01, 1.429768304569571657e-01, 1.055847186169786150e-01, 2.298820982261290113e-01, 5.861843841273035871e-02, 1.129781377523016439e-01, 8.301943665378308523e-02, 7.269554438979462796e-02, 2.352829820208734990e-02, 8.153963774550754273e-02, 8.650653596809042278e-02, 3.473011021371979340e-02, 2.134293512471126947e-02, 4.426982908233498965e-02, 6.672862993434344747e-02, 3.367696750369179870e-02, 5.507773052973577443e-02, 7.672811691674522039e-02, 1.376220712425376205e-02, 1.472173380823061858e-02, 2.968338730027949429e-02, 4.106690772600560257e-02, 6.951765746566555826e-02, 1.484305712829979071e-02
... 78 more rows
